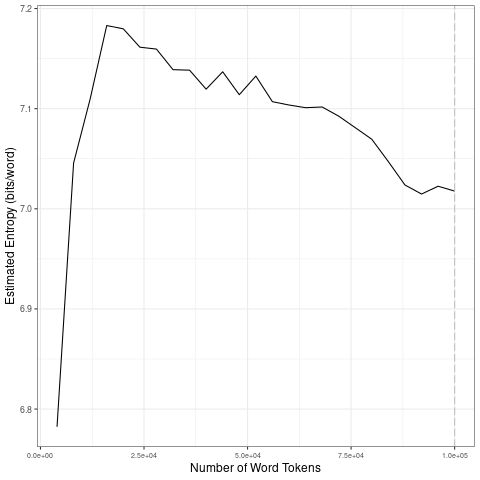

The data file committed next to this chart (first rows):
file, entropy.Corpus.Size, entropy.Entropy, sd.Corpus.Size, sd.SD
data/covid-clean/2020_by_es/2020-08-13_t…, 4000, 6.782, 20000, 0.1653
data/covid-clean/2020_by_es/2020-08-13_t…, 8000, 7.046, 40000, 0.01732
data/covid-clean/2020_by_es/2020-08-13_t…, 12000, 7.11, 60000, 0.01506
data/covid-clean/2020_by_es/2020-08-13_t…, 16000, 7.183, 80000, 0.01382
data/covid-clean/2020_by_es/2020-08-13_t…, 20000, 7.18, 1e+05, 0.01279
data/covid-clean/2020_by_es/2020-08-13_t…, 24000, 7.161, 20000, 0.1653
data/covid-clean/2020_by_es/2020-08-13_t…, 28000, 7.16, 40000, 0.01732
data/covid-clean/2020_by_es/2020-08-13_t…, 32000, 7.139, 60000, 0.01506
data/covid-clean/2020_by_es/2020-08-13_t…, 36000, 7.138, 80000, 0.01382
data/covid-clean/2020_by_es/2020-08-13_t…, 40000, 7.12, 1e+05, 0.01279
data/covid-clean/2020_by_es/2020-08-13_t…, 44000, 7.137, 20000, 0.1653
data/covid-clean/2020_by_es/2020-08-13_t…, 48000, 7.114, 40000, 0.01732
data/covid-clean/2020_by_es/2020-08-13_t…, 52000, 7.133, 60000, 0.01506
data/covid-clean/2020_by_es/2020-08-13_t…, 56000, 7.107, 80000, 0.01382
data/covid-clean/2020_by_es/2020-08-13_t…, 60000, 7.104, 1e+05, 0.01279
data/covid-clean/2020_by_es/2020-08-13_t…, 64000, 7.101, 20000, 0.1653
data/covid-clean/2020_by_es/2020-08-13_t…, 68000, 7.102, 40000, 0.01732
data/covid-clean/2020_by_es/2020-08-13_t…, 72000, 7.093, 60000, 0.01506
data/covid-clean/2020_by_es/2020-08-13_t…, 76000, 7.081, 80000, 0.01382
data/covid-clean/2020_by_es/2020-08-13_t…, 80000, 7.069, 1e+05, 0.01279
data/covid-clean/2020_by_es/2020-08-13_t…, 84000, 7.047, 20000, 0.1653
data/covid-clean/2020_by_es/2020-08-13_t…, 88000, 7.024, 40000, 0.01732
data/covid-clean/2020_by_es/2020-08-13_t…, 92000, 7.015, 60000, 0.01506
data/covid-clean/2020_by_es/2020-08-13_t…, 96000, 7.023, 80000, 0.01382
data/covid-clean/2020_by_es/2020-08-13_t…, 1e+05, 7.018, 1e+05, 0.01279
